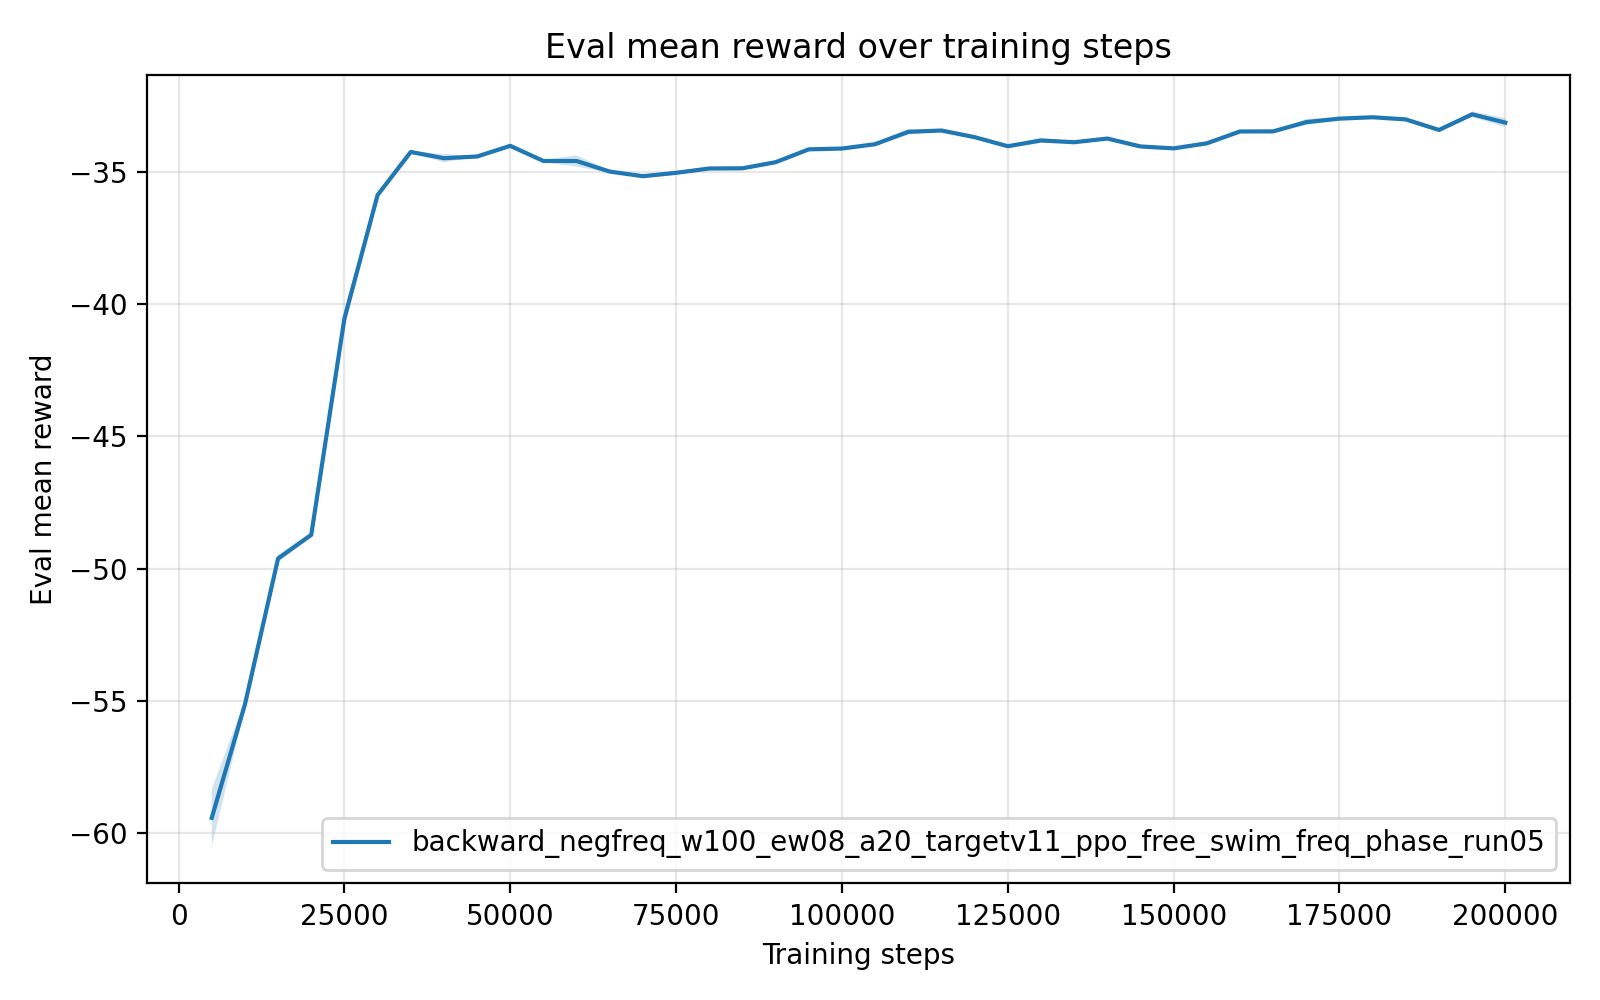

Data behind this chart, as committed beside it:
timesteps, mean_reward, std_reward, min_reward, max_reward
5.000000000000000000e+03, -5.943181380000000047e+01, 1.089363889919873207e+00, -6.161051599999999695e+01, -5.887691600000000136e+01
1.000000000000000000e+04, -5.514492119999999886e+01, 1.561692340653564881e-01, -5.522340200000000010e+01, -5.483258299999999963e+01
1.500000000000000000e+04, -4.962168060000000480e+01, 1.441612546180158494e-01, -4.991000300000000323e+01, -4.954951799999999906e+01
2.000000000000000000e+04, -4.872716039999998827e+01, 8.685827128972771483e-02, -4.877066200000000151e+01, -4.855344399999999894e+01
2.500000000000000000e+04, -4.054772160000000270e+01, 3.802717778687231265e-01, -4.130826499999999868e+01, -4.035742599999999669e+01
3.000000000000000000e+04, -3.587549800000000033e+01, 2.066881749883162783e-02, -3.591681799999999924e+01, -3.586477699999999658e+01
3.500000000000000000e+04, -3.424492899999999906e+01, 3.095420638297950722e-02, -3.426151500000000283e+01, -3.418311899999999781e+01
4.000000000000000000e+04, -3.448149740000000207e+01, 1.583612955852547466e-01, -3.456321200000000005e+01, -3.416487099999999799e+01
4.500000000000000000e+04, -3.441648399999998986e+01, 1.674468833988806624e-02, -3.442750999999999806e+01, -3.438414099999999962e+01
5.000000000000000000e+04, -3.401327460000000258e+01, 7.220243871116924228e-02, -3.415763900000000319e+01, -3.397604499999999916e+01
5.500000000000000000e+04, -3.458642759999999328e+01, 4.307342312656463335e-02, -3.461593299999999829e+01, -3.450068499999999716e+01
6.000000000000000000e+04, -3.458688680000000204e+01, 2.140295421369668716e-01, -3.470279500000000183e+01, -3.415960100000000210e+01
6.500000000000000000e+04, -3.498719579999999496e+01, 5.125357235705588904e-02, -3.508924499999999824e+01, -3.495829599999999715e+01
7.000000000000000000e+04, -3.516172740000000374e+01, 6.448237708893904407e-02, -3.519955600000000118e+01, -3.503289399999999887e+01
7.500000000000000000e+04, -3.503467760000000908e+01, 6.839091081306120090e-02, -3.517133900000000324e+01, -3.499848800000000182e+01
8.000000000000000000e+04, -3.487055820000000494e+01, 5.961537577638846563e-02, -3.498868399999999923e+01, -3.483519199999999927e+01
8.500000000000000000e+04, -3.486244939999999559e+01, 1.616734131018442155e-02, -3.489462699999999984e+01, -3.485328700000000168e+01
9.000000000000000000e+04, -3.463242720000000219e+01, 6.002646479812148023e-02, -3.475247099999999989e+01, -3.460191499999999820e+01
9.500000000000000000e+04, -3.414609739999999505e+01, 4.505080613973509035e-02, -3.423619899999999916e+01, -3.412353399999999937e+01
1.000000000000000000e+05, -3.411573779999999800e+01, 1.476454513217285817e-02, -3.414517899999999884e+01, -3.410617700000000241e+01
1.050000000000000000e+05, -3.395137699999999370e+01, 4.398697054810724733e-02, -3.403929300000000069e+01, -3.392830000000000013e+01
1.100000000000000000e+05, -3.348386920000000089e+01, 1.157845988193586528e-01, -3.371523799999999937e+01, -3.342274100000000203e+01
1.150000000000000000e+05, -3.343356400000000406e+01, 1.094665970970220073e-02, -3.344043700000000285e+01, -3.341208799999999712e+01
1.200000000000000000e+05, -3.368532900000000296e+01, 4.397823315232109176e-02, -3.370748199999999883e+01, -3.359737400000000207e+01
1.250000000000000000e+05, -3.402850480000000033e+01, 3.923036615378515390e-02, -3.404951700000000159e+01, -3.395015399999999772e+01
1.300000000000000000e+05, -3.381006299999999953e+01, 9.521774500375600192e-02, -3.400021000000000271e+01, -3.375899299999999670e+01
1.350000000000000000e+05, -3.387731860000000239e+01, 3.389181218288673386e-02, -3.394506700000000166e+01, -3.385966799999999921e+01
1.400000000000000000e+05, -3.373809939999999585e+01, 1.592445490433886919e-03, -3.374050400000000138e+01, -3.373678900000000169e+01
1.450000000000000000e+05, -3.403667620000000227e+01, 3.386317627984795908e-02, -3.410437300000000249e+01, -3.401781499999999880e+01
1.500000000000000000e+05, -3.410942740000000128e+01, 2.065708599585004343e-02, -3.415071199999999862e+01, -3.409759300000000337e+01
1.550000000000000000e+05, -3.391841240000000113e+01, 4.036570045769164589e-02, -3.399894100000000208e+01, -3.389640399999999687e+01
1.600000000000000000e+05, -3.347009839999999770e+01, 2.731958413738946531e-02, -3.348510100000000023e+01, -3.341547700000000276e+01
1.650000000000000000e+05, -3.346660599999999874e+01, 6.743518873704337606e-03, -3.347934300000000007e+01, -3.346191400000000016e+01
1.700000000000000000e+05, -3.311592920000000362e+01, 1.220234216179822001e-01, -3.335988799999999799e+01, -3.305277999999999849e+01
1.750000000000000000e+05, -3.298448859999999883e+01, 5.503419026968547900e-02, -3.301371799999999723e+01, -3.287454699999999974e+01
1.800000000000000000e+05, -3.293208340000000334e+01, 3.481585687355613634e-02, -3.300168000000000035e+01, -3.291396000000000299e+01
1.850000000000000000e+05, -3.301451999999999742e+01, 2.390858668344937599e-02, -3.302699799999999897e+01, -3.296672999999999831e+01
1.900000000000000000e+05, -3.341296739999999943e+01, 1.701377795317657315e-02, -3.342163599999999946e+01, -3.337894299999999959e+01
1.950000000000000000e+05, -3.282094560000000172e+01, 1.091040565892932024e-01, -3.303891999999999740e+01, -3.276318700000000206e+01
2.000000000000000000e+05, -3.313425700000000518e+01, 1.748649220627165046e-01, -3.323250800000000282e+01, -3.278607600000000133e+01
